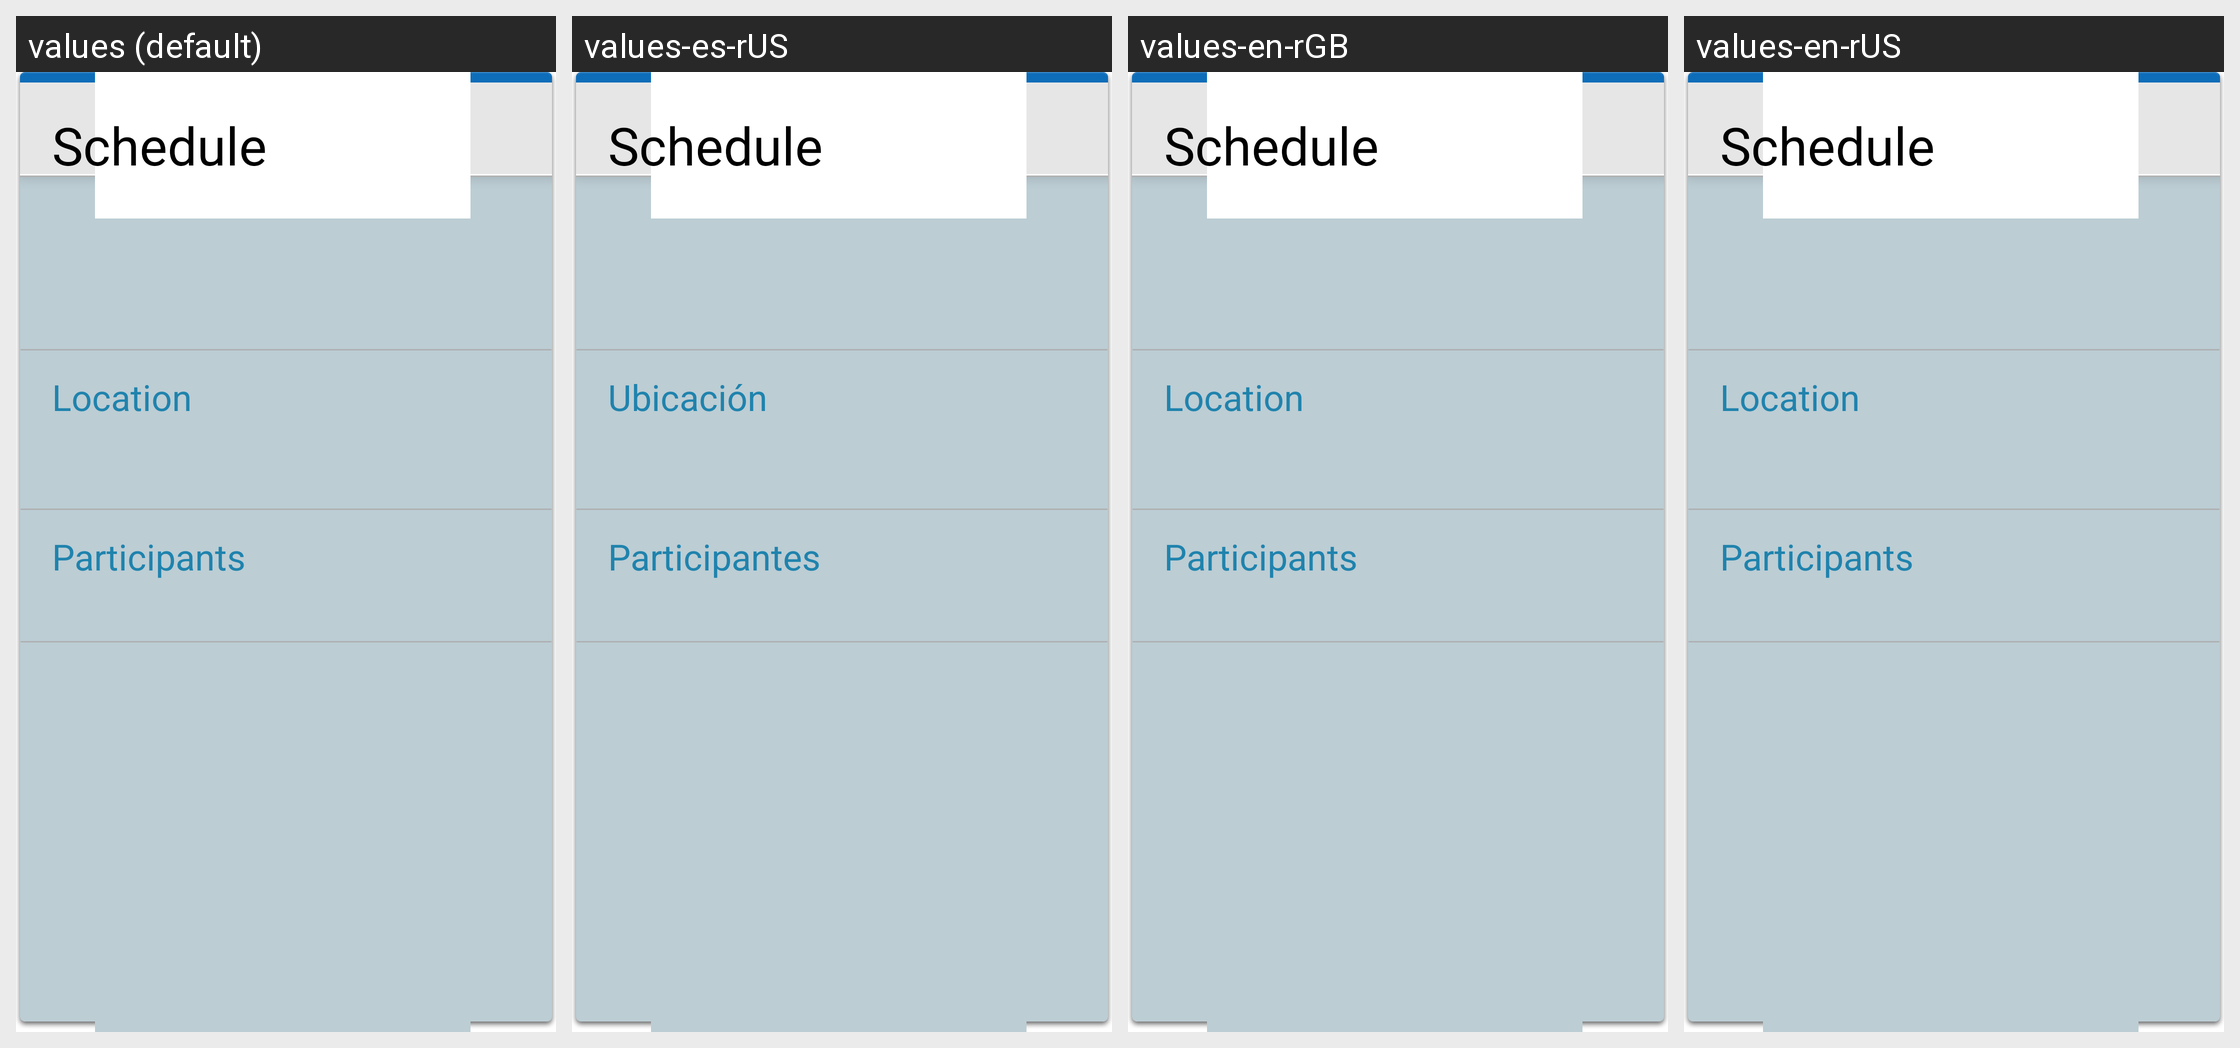

Here is an Android app screen in its default locale and in the app's own translations. Write out the translated-string differences for the strings that appear on this screen.
Android screen res/layout/widget_drive_schedule_body.xml rendered under 4 locales, left to right: values (default), values-es-rUS, values-en-rGB, values-en-rUS. Device: Nexus 5 (rendered at 1080×1920; each locale shown at half size, 540×960, under a caption strip naming it); theme Theme.MaterialComponents.DayNight.NoActionBar.
Other locales in the repository, not shown: values-de, values-es, values-es-rES, values-fr, values-it, values-ja, values-pt, values-pt-rBR, values-ru, values-zh-rCN.
Strings drawn on this screen, with the default value and each locale's value (text and hints the layout hard-codes, and strings that could not be matched under every locale, appear in the picture but are not listed):

location
  values: Location
  values-es-rUS: Ubicación  [from values-es]
  values-en-rGB: Location  [not translated; the default value is used]
  values-en-rUS: Location  [not translated; the default value is used]

participants
  values: Participants
  values-es-rUS: Participantes  [from values-es]
  values-en-rGB: Participants  [not translated; the default value is used]
  values-en-rUS: Participants  [not translated; the default value is used]
